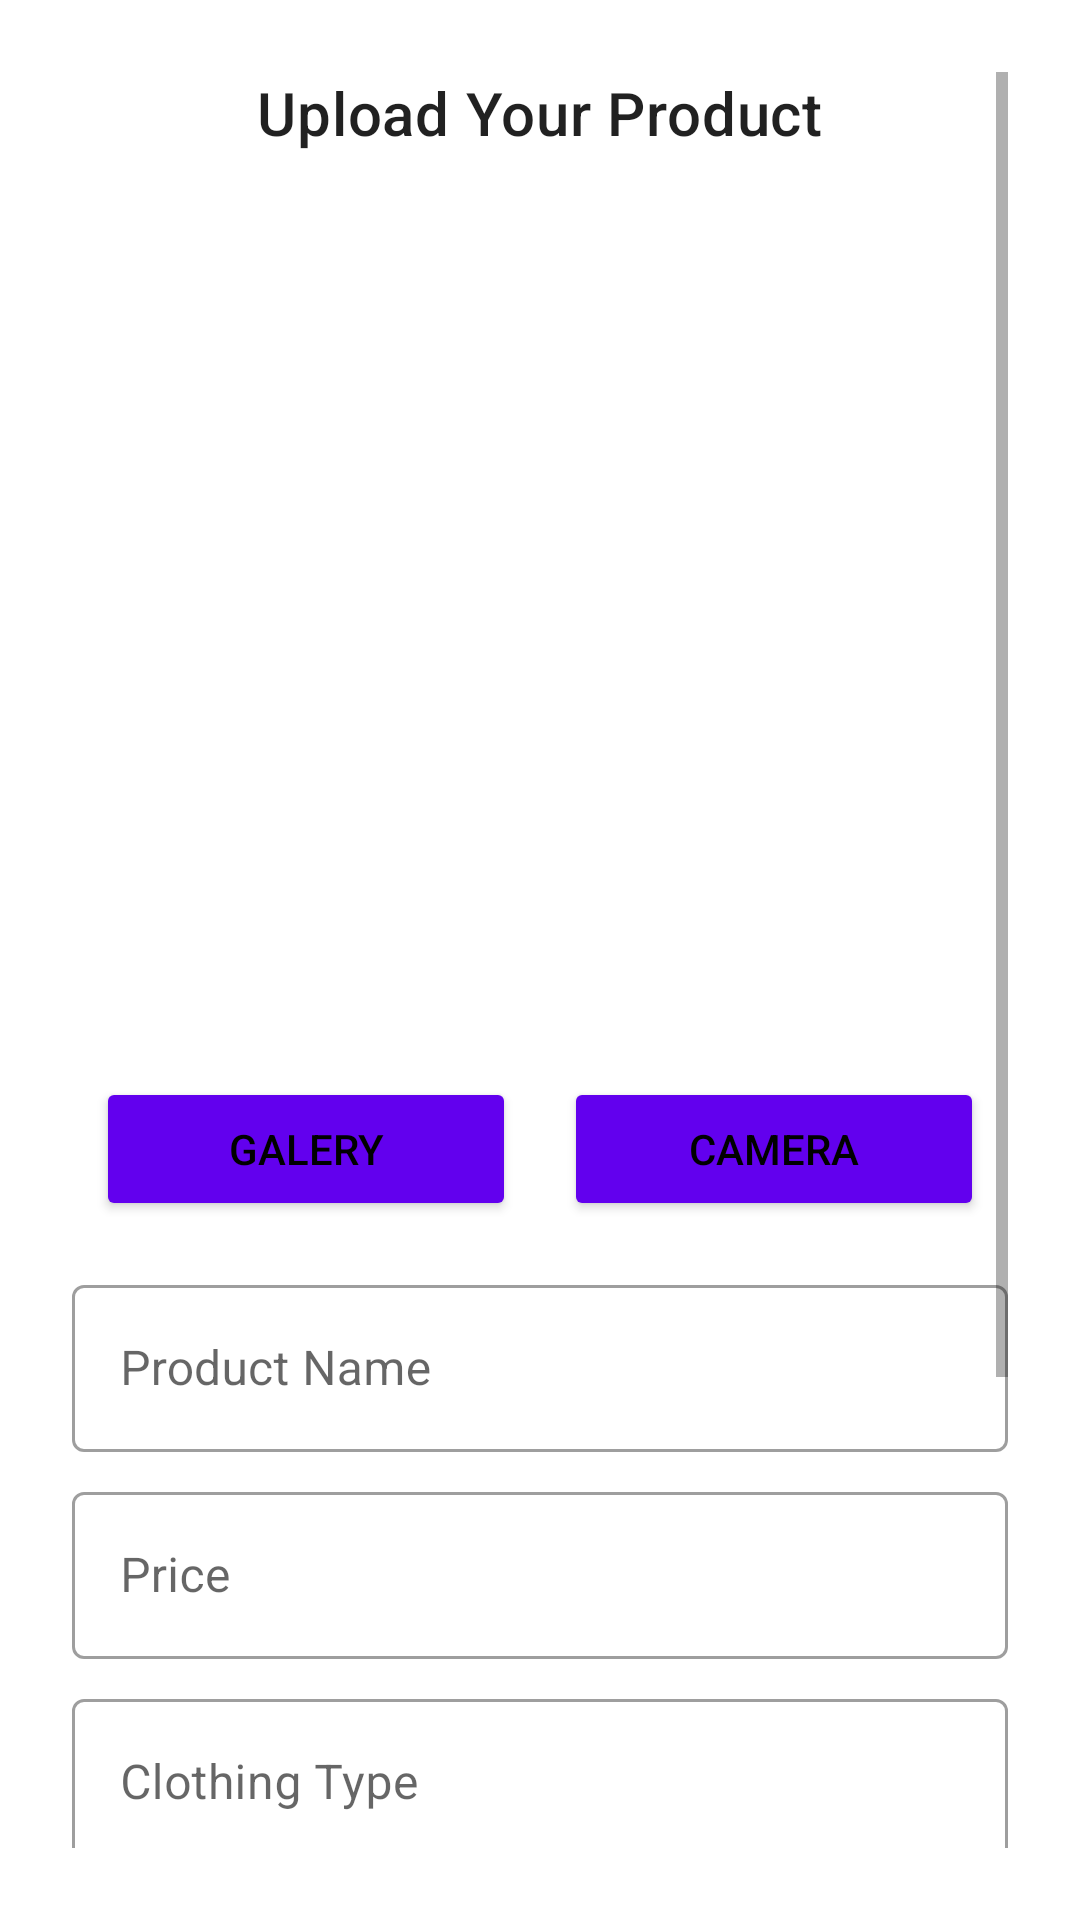

The Android layout XML behind this screen, and the referenced resources:
<!-- AndroidManifest.xml: application theme Theme.Thriftify -->
<!-- res/layout/activity_upload_product.xml -->
<ScrollView
    xmlns:android="http://schemas.android.com/apk/res/android"
    xmlns:app="http://schemas.android.com/apk/res-auto"
    xmlns:tools="http://schemas.android.com/tools"
    android:layout_width="match_parent"
    android:layout_height="match_parent"
    android:fillViewport="true"
    android:padding="24dp"
    tools:context=".ui.upload.UploadProductActivity">

    <androidx.constraintlayout.widget.ConstraintLayout
        android:id="@+id/main"
        android:layout_width="match_parent"
        android:layout_height="wrap_content">

        <ProgressBar
            android:id="@+id/progressBar"
            android:layout_width="wrap_content"
            android:layout_height="wrap_content"
            android:translationZ="2dp"
            android:visibility="gone"
            app:layout_constraintBottom_toBottomOf="parent"
            app:layout_constraintEnd_toEndOf="parent"
            app:layout_constraintStart_toStartOf="parent"
            app:layout_constraintTop_toTopOf="parent" />

        <com.google.android.material.progressindicator.LinearProgressIndicator
            android:id="@+id/progressIndicator"
            android:layout_width="match_parent"
            android:layout_height="wrap_content"
            android:indeterminate="true"
            android:visibility="gone"
            android:backgroundTint="@color/teal_200"
            app:layout_constraintEnd_toEndOf="parent"
            app:layout_constraintStart_toStartOf="parent"
            app:layout_constraintTop_toTopOf="parent" />

        <TextView
            android:id="@+id/title_upload_product"
            android:layout_width="wrap_content"
            android:layout_height="wrap_content"
            android:text="@string/upload_product"
            android:textAppearance="?attr/textAppearanceHeadline6"
            app:layout_constraintTop_toBottomOf="@id/progressIndicator"
            app:layout_constraintStart_toStartOf="parent"
            app:layout_constraintEnd_toEndOf="parent"
            android:layout_marginBottom="16dp" />

        <ImageView
            android:id="@+id/previewImageView"
            android:layout_width="match_parent"
            android:layout_height="300dp"
            android:layout_marginStart="8dp"
            android:layout_marginTop="8dp"
            android:layout_marginEnd="8dp"
            android:contentDescription="@string/product_image"
            app:layout_constraintEnd_toEndOf="parent"
            app:layout_constraintStart_toStartOf="parent"
            app:layout_constraintTop_toBottomOf="@id/title_upload_product"
            app:srcCompat="@drawable/ic_place_holder"
            tools:ignore="ImageContrastCheck" />

        <Button
            android:id="@+id/galleryButton"
            android:layout_width="0dp"
            android:layout_height="wrap_content"
            android:text="@string/gallery"
            android:layout_marginHorizontal="8dp"
            android:textColor="?attr/colorOnSecondary"
            android:backgroundTint="?attr/colorPrimary"
            app:layout_constraintEnd_toStartOf="@id/cameraButton"
            app:layout_constraintStart_toStartOf="parent"
            app:layout_constraintTop_toBottomOf="@id/previewImageView"
            tools:ignore="VisualLintButtonSize" />

        <Button
            android:id="@+id/cameraButton"
            android:layout_width="0dp"
            android:layout_height="wrap_content"
            android:text="@string/camera"
            android:layout_marginVertical="16dp"
            android:layout_marginHorizontal="8dp"
            android:textColor="?attr/colorOnSecondary"
            android:backgroundTint="?attr/colorPrimary"
            app:layout_constraintBottom_toTopOf="@id/layout_name"
            app:layout_constraintEnd_toEndOf="parent"
            app:layout_constraintStart_toEndOf="@id/galleryButton"
            tools:ignore="VisualLintButtonSize" />

        <com.google.android.material.textfield.TextInputLayout
            android:id="@+id/layout_name"
            style="@style/Widget.MaterialComponents.TextInputLayout.OutlinedBox"
            android:layout_width="0dp"
            android:layout_height="wrap_content"
            android:layout_marginTop="16dp"
            app:layout_constraintTop_toBottomOf="@id/galleryButton"
            app:layout_constraintStart_toStartOf="parent"
            app:layout_constraintEnd_toEndOf="parent">

            <com.google.android.material.textfield.TextInputEditText
                android:id="@+id/ed_name"
                android:layout_width="match_parent"
                android:layout_height="wrap_content"
                android:hint="@string/product_name"
                android:inputType="text" />
        </com.google.android.material.textfield.TextInputLayout>

        <com.google.android.material.textfield.TextInputLayout
            android:id="@+id/layout_price"
            style="@style/Widget.MaterialComponents.TextInputLayout.OutlinedBox"
            android:layout_width="0dp"
            android:layout_height="wrap_content"
            android:layout_marginTop="8dp"
            app:layout_constraintTop_toBottomOf="@id/layout_name"
            app:layout_constraintStart_toStartOf="parent"
            app:layout_constraintEnd_toEndOf="parent">

            <com.google.android.material.textfield.TextInputEditText
                android:id="@+id/ed_price"
                android:layout_width="match_parent"
                android:layout_height="wrap_content"
                android:hint="@string/product_price"
                android:inputType="number" />
        </com.google.android.material.textfield.TextInputLayout>

        <com.google.android.material.textfield.TextInputLayout
            android:id="@+id/layout_clothing_type"
            style="@style/Widget.MaterialComponents.TextInputLayout.OutlinedBox"
            android:layout_width="0dp"
            android:layout_height="wrap_content"
            android:layout_marginTop="8dp"
            app:layout_constraintTop_toBottomOf="@id/layout_price"
            app:layout_constraintStart_toStartOf="parent"
            app:layout_constraintEnd_toEndOf="parent">

            <com.google.android.material.textfield.TextInputEditText
                android:id="@+id/ed_clothing_type"
                android:layout_width="match_parent"
                android:layout_height="wrap_content"
                android:hint="@string/product_clothing_type"
                android:inputType="text" />
        </com.google.android.material.textfield.TextInputLayout>

        <com.google.android.material.textfield.TextInputLayout
            android:id="@+id/layout_clothing_usage"
            style="@style/Widget.MaterialComponents.TextInputLayout.OutlinedBox"
            android:layout_width="0dp"
            android:layout_height="wrap_content"
            android:layout_marginTop="8dp"
            app:layout_constraintTop_toBottomOf="@id/layout_clothing_type"
            app:layout_constraintStart_toStartOf="parent"
            app:layout_constraintEnd_toEndOf="parent">

            <com.google.android.material.textfield.TextInputEditText
                android:id="@+id/ed_clothing_usage"
                android:layout_width="match_parent"
                android:layout_height="wrap_content"
                android:hint="@string/product_clothing_usage"
                android:inputType="text" />
        </com.google.android.material.textfield.TextInputLayout>

        <com.google.android.material.textfield.TextInputLayout
            android:id="@+id/layout_description"
            style="@style/Widget.MaterialComponents.TextInputLayout.OutlinedBox"
            android:layout_width="0dp"
            android:layout_height="wrap_content"
            android:layout_marginTop="8dp"
            app:layout_constraintTop_toBottomOf="@id/layout_clothing_usage"
            app:layout_constraintBottom_toTopOf="@id/button_add"
            app:layout_constraintStart_toStartOf="parent"
            app:layout_constraintEnd_toEndOf="parent">

            <com.google.android.material.textfield.TextInputEditText
                android:id="@+id/ed_add_description"
                android:layout_width="match_parent"
                android:layout_height="wrap_content"
                android:gravity="start"
                android:hint="@string/description_hint"
                android:inputType="textMultiLine"
                android:lines="5"
                android:textColorHint="#8D6E63"
                android:textSize="14sp" />
        </com.google.android.material.textfield.TextInputLayout>

        <Button
            android:id="@+id/button_add"
            android:layout_width="0dp"
            android:layout_height="wrap_content"
            android:layout_marginStart="8dp"
            android:layout_marginEnd="8dp"
            android:text="@string/upload"
            android:textColor="?attr/colorOnSecondary"
            android:backgroundTint="?attr/colorPrimary"
            app:layout_constraintBottom_toBottomOf="parent"
            app:layout_constraintEnd_toEndOf="parent"
            app:layout_constraintStart_toStartOf="parent"
            tools:ignore="VisualLintButtonSize" />

    </androidx.constraintlayout.widget.ConstraintLayout>
</ScrollView>
<!-- resources referenced by this layout -->
<resources>
  <color name="teal_200">#FF03DAC5</color>
  <string name="camera">Camera</string>
  <string name="description_hint">Write Your Product Description Here</string>
  <string name="gallery">Galery</string>
  <string name="product_clothing_type">Clothing Type</string>
  <string name="product_image">Product Image</string>
  <string name="product_name">Product Name</string>
  <string name="product_price">Price </string>
  <string name="upload">Upload</string>
  <string name="upload_product">Upload Your Product</string>
  <style name="Theme.Thriftify" parent="Theme.MaterialComponents.DayNight.DarkActionBar">
          
          <item name="colorPrimary">@color/purple_500</item>
          <item name="colorPrimaryVariant">@color/purple_700</item>
          <item name="colorOnPrimary">@color/black</item>
          
          <item name="colorSecondary">@color/teal_200</item>
          <item name="colorSecondaryVariant">@color/teal_700</item>
          <item name="colorOnSecondary">@color/black</item>
          
          <item name="android:statusBarColor">?attr/colorPrimaryVariant</item>
          
      </style>
  <color name="purple_500">#FF6200EE</color>
  <color name="purple_700">#FF3700B3</color>
  <color name="black">#FF000000</color>
  <color name="teal_700">#FF018786</color>
</resources>
